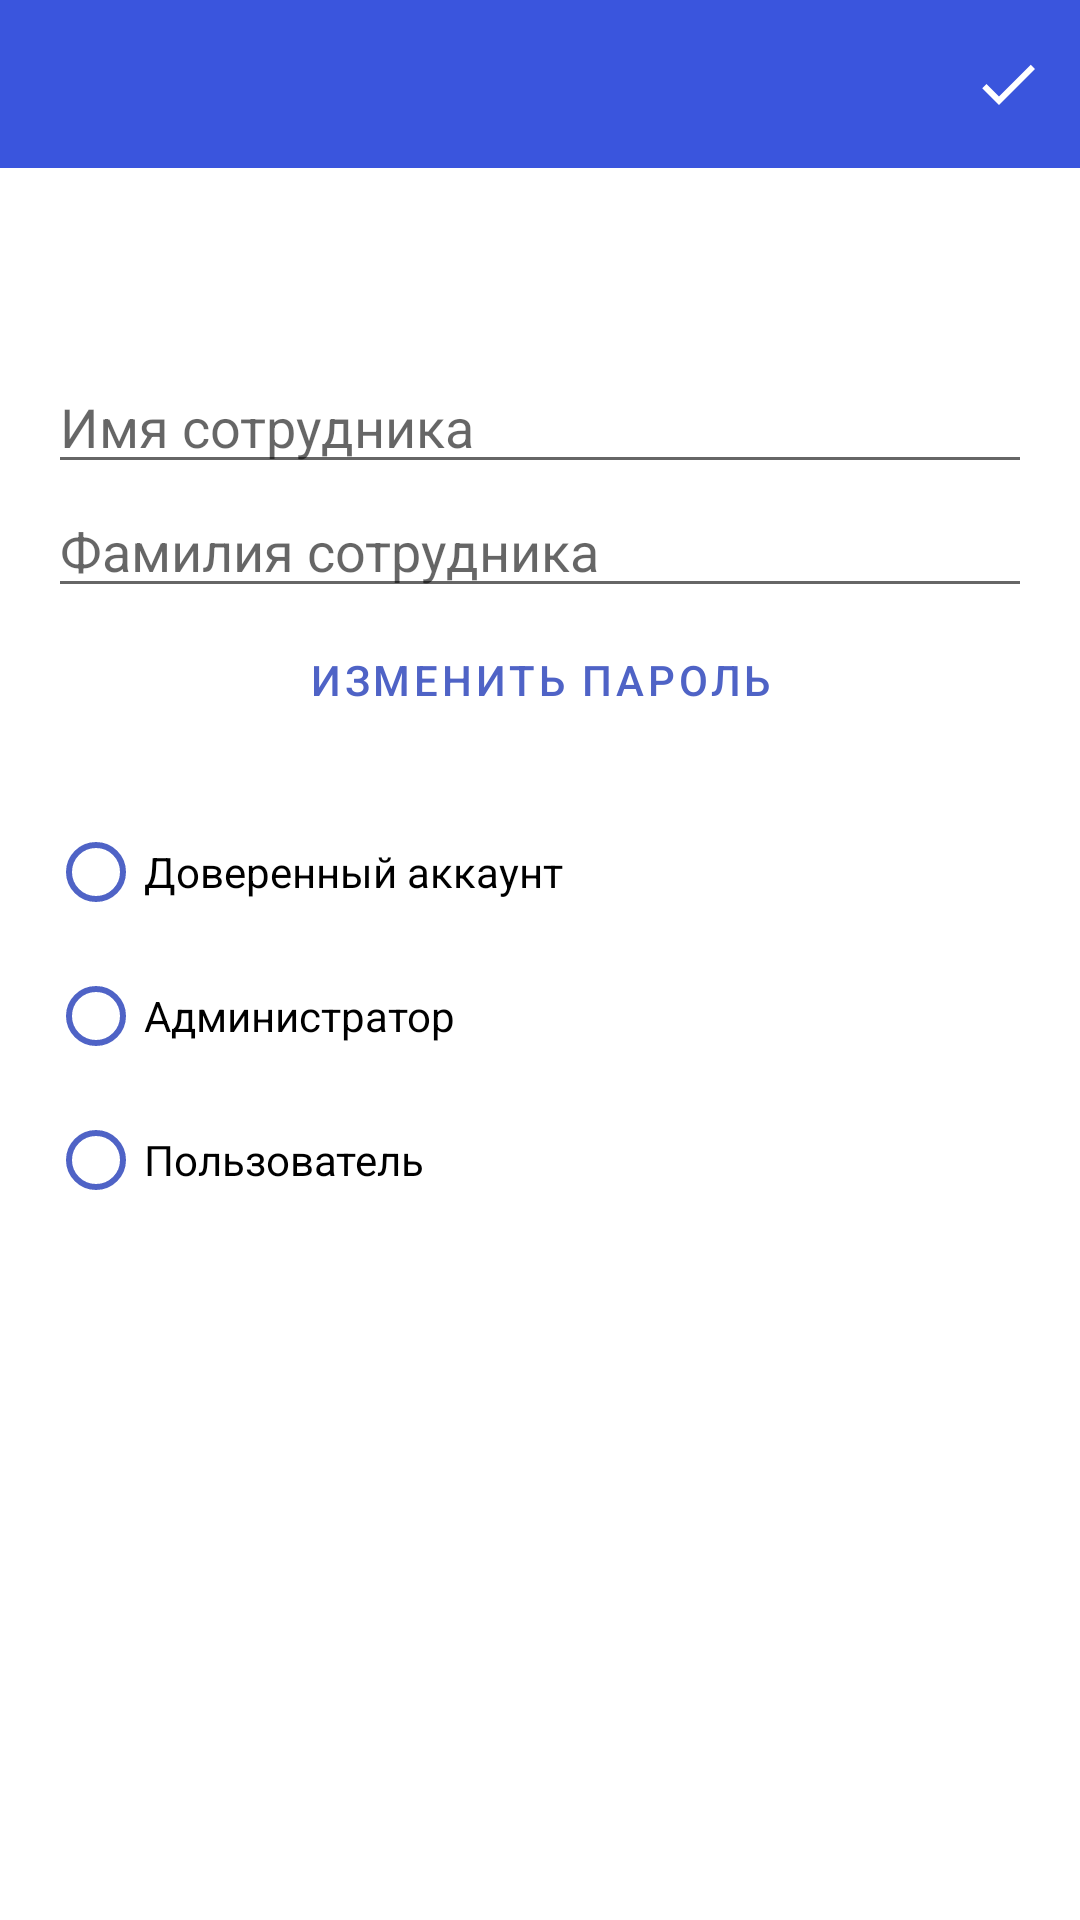

Layout XML and referenced resources for this Android screen:
<!-- AndroidManifest.xml: application theme Theme.Invent -->
<!-- res/layout/fragment_modify_employee.xml -->
<?xml version="1.0" encoding="utf-8"?>
<LinearLayout xmlns:android="http://schemas.android.com/apk/res/android"
    xmlns:app="http://schemas.android.com/apk/res-auto"
    xmlns:tools="http://schemas.android.com/tools"
    android:layout_width="match_parent"
    android:layout_height="match_parent"
    android:orientation="vertical">

    <androidx.appcompat.widget.Toolbar
        android:id="@+id/toolbar"
        android:layout_width="match_parent"
        android:layout_height="wrap_content"
        android:background="@color/primaryVariant"
        app:menu="@menu/employee_editor_menu"
        app:navigationIcon="@drawable/ic_left"
        app:titleTextColor="@color/white" />

    <include
        android:id="@+id/included_progress_bar"
        layout="@layout/view_progress_bar"
        android:visibility="invisible" />

    <EditText
        android:id="@+id/employee_name_edit_text"
        android:layout_width="match_parent"
        android:layout_height="wrap_content"
        android:layout_marginHorizontal="16dp"
        android:layout_marginTop="48dp"
        android:hint="@string/hint_employee_first_name"
        android:inputType="text"
        android:theme="@style/EditTextTheme" />

    <EditText
        android:id="@+id/employee_surname_edit_text"
        android:layout_width="match_parent"
        android:layout_height="wrap_content"
        android:layout_marginHorizontal="16dp"
        android:hint="@string/hint_employee_second_name"
        android:inputType="text"
        android:textColorHighlight="@color/primary"
        android:theme="@style/EditTextTheme" />

    <Button
        android:id="@+id/get_password_form_button"
        style="?android:attr/buttonBarButtonStyle"
        android:layout_width="match_parent"
        android:layout_height="wrap_content"
        android:layout_marginHorizontal="16dp"
        android:text="@string/button_edit_password" />

    <EditText
        android:id="@+id/password_form_edit_text"
        android:layout_width="match_parent"
        android:layout_height="wrap_content"
        android:layout_marginHorizontal="16dp"
        android:hint="@string/hint_new_password"
        android:theme="@style/EditTextTheme"
        android:visibility="gone"
        tools:visibility="visible" />

    <RadioGroup
        android:id="@+id/employee_status_group"
        android:layout_width="match_parent"
        android:layout_height="wrap_content"
        android:layout_marginTop="16dp"
        android:layout_marginStart="16dp">

        <RadioButton
            android:id="@+id/status_god_radio_button"
            android:layout_width="match_parent"
            android:layout_height="wrap_content"
            android:buttonTint="@color/primary"
            android:text="@string/trusted_status_god" />

        <RadioButton
            android:id="@+id/status_admin_radio_button"
            android:layout_width="match_parent"
            android:layout_height="wrap_content"
            android:buttonTint="@color/primary"
            android:text="@string/trusted_status_admin_remote" />

        <RadioButton
            android:id="@+id/status_user_radio_button"
            android:layout_width="match_parent"
            android:layout_height="wrap_content"
            android:buttonTint="@color/primary"
            android:text="@string/trusted_status_user_remote"
            tools:checked="true" />

    </RadioGroup>

</LinearLayout>
<!-- res/layout/view_progress_bar.xml (included above) -->
<?xml version="1.0" encoding="utf-8"?>
<ProgressBar xmlns:android="http://schemas.android.com/apk/res/android"
    android:id="@+id/progress_bar"
    style="@style/Widget.AppCompat.ProgressBar.Horizontal"
    android:layout_width="match_parent"
    android:layout_height="wrap_content"
    android:indeterminate="true"
    android:indeterminateTint="@color/primary" />
<!-- resources referenced by this layout -->
<resources>
  <color name="primary">#4F63C6</color>
  <color name="primaryVariant">#3A55DD</color>
  <color name="white">#FFFFFFFF</color>
  <string name="button_edit_password">Изменить пароль</string>
  <string name="hint_employee_first_name">Имя сотрудника</string>
  <string name="hint_employee_second_name">Фамилия сотрудника</string>
  <string name="hint_new_password">Новый пароль</string>
  <string name="trusted_status_admin_remote">Администратор</string>
  <string name="trusted_status_god">Доверенный аккаунт</string>
  <string name="trusted_status_user_remote">Пользователь</string>
  <style name="EditTextTheme" parent="Theme.AppCompat.Light.DarkActionBar">
          <item name="colorControlActivated">@color/primary</item>
          <item name="colorControlHighlight">@color/primary</item>
      </style>
  <style name="Theme.Invent" parent="Theme.MaterialComponents.DayNight.NoActionBar">
          
          <item name="colorPrimary">@color/primary</item>
          <item name="colorPrimaryVariant">@color/primaryVariant</item>
          <item name="colorOnPrimary">@color/white</item>
          
          <item name="colorSecondary">@color/teal_200</item>
          <item name="colorSecondaryVariant">@color/teal_700</item>
          <item name="colorOnSecondary">@color/black</item>
          
          <item name="android:statusBarColor">?attr/colorPrimaryVariant</item>
          
          <item name="android:windowTranslucentStatus">false</item>
  
          <item name="actionOverflowButtonStyle">@style/MyOverflowButtonStyle</item>
      </style>
  <color name="teal_200">#FF03DAC5</color>
  <color name="teal_700">#FF018786</color>
  <color name="black">#FF000000</color>
  <style name="MyOverflowButtonStyle" parent="Widget.AppCompat.ActionButton.Overflow">
          <item name="android:tint">@color/white</item>
      </style>
</resources>
